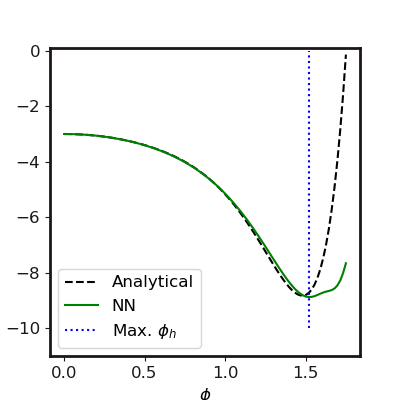

Values plotted in this chart, from the file beside it:
Phi, V, DV, DDV
0.0, -3, -0.0004994, -2.917
0.01768, -3, -0.05265, -2.98
0.03535, -3.002, -0.1057, -3.021
0.05303, -3.004, -0.1594, -3.048
0.07071, -3.007, -0.2134, -3.064
0.08838, -3.012, -0.2677, -3.075
0.1061, -3.017, -0.3221, -3.084
0.1237, -3.023, -0.3767, -3.093
0.1414, -3.03, -0.4315, -3.105
0.1591, -3.038, -0.4865, -3.122
0.1768, -3.047, -0.5419, -3.145
0.1944, -3.058, -0.5977, -3.175
0.2121, -3.069, -0.6542, -3.211
0.2298, -3.081, -0.7113, -3.255
0.2475, -3.094, -0.7693, -3.305
0.2652, -3.108, -0.8282, -3.362
0.2828, -3.123, -0.8882, -3.424
0.3005, -3.139, -0.9493, -3.493
0.3182, -3.157, -1.012, -3.567
0.3359, -3.175, -1.075, -3.645
0.3535, -3.195, -1.141, -3.728
0.3712, -3.215, -1.207, -3.816
0.3889, -3.237, -1.276, -3.908
0.4066, -3.26, -1.345, -4.005
0.4242, -3.285, -1.417, -4.107
0.4419, -3.311, -1.491, -4.215
0.4596, -3.338, -1.566, -4.33
0.4773, -3.366, -1.644, -4.453
0.4949, -3.396, -1.724, -4.586
0.5126, -3.427, -1.806, -4.731
0.5303, -3.46, -1.891, -4.89
0.548, -3.494, -1.979, -5.063
0.5657, -3.53, -2.07, -5.253
0.5833, -3.567, -2.165, -5.462
0.601, -3.606, -2.263, -5.69
0.6187, -3.647, -2.366, -5.937
0.6364, -3.69, -2.473, -6.204
0.654, -3.734, -2.585, -6.49
0.6717, -3.781, -2.703, -6.794
0.6894, -3.83, -2.826, -7.113
0.7071, -3.881, -2.954, -7.445
0.7247, -3.935, -3.089, -7.786
0.7424, -3.99, -3.23, -8.134
0.7601, -4.049, -3.377, -8.486
0.7778, -4.11, -3.53, -8.839
0.7955, -4.174, -3.689, -9.192
0.8131, -4.24, -3.855, -9.544
0.8308, -4.31, -4.027, -9.898
0.8485, -4.383, -4.205, -10.25
0.8662, -4.459, -4.389, -10.61
0.8838, -4.538, -4.58, -10.98
0.9015, -4.621, -4.777, -11.35
0.9192, -4.707, -4.981, -11.72
0.9369, -4.797, -5.192, -12.1
0.9545, -4.89, -5.409, -12.46
0.9722, -4.988, -5.632, -12.8
0.9899, -5.09, -5.861, -13.1
1.008, -5.195, -6.095, -13.37
1.025, -5.305, -6.333, -13.58
1.043, -5.419, -6.575, -13.74
... 40 more rows
